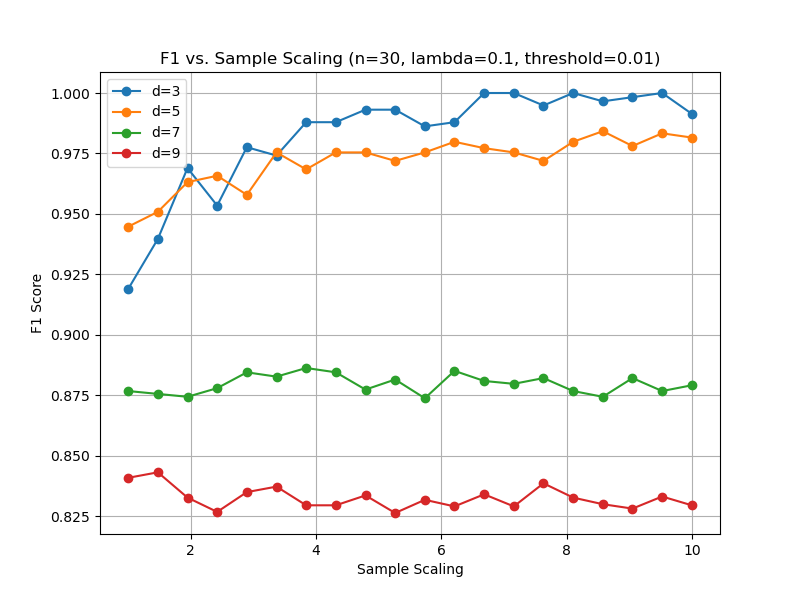

The file beside this chart, header and first rows:
sample_scaling, F1, d
1.0, 0.919, 3
1.474, 0.9397, 3
1.947, 0.969, 3
2.421, 0.9534, 3
2.895, 0.9776, 3
3.368, 0.9741, 3
3.842, 0.9879, 3
4.316, 0.9879, 3
4.789, 0.9931, 3
5.263, 0.9931, 3
5.737, 0.9862, 3
6.211, 0.9879, 3
6.684, 1.0, 3
7.158, 1.0, 3
7.632, 0.9948, 3
8.105, 1.0, 3
8.579, 0.9966, 3
9.053, 0.9983, 3
9.526, 1.0, 3
10.0, 0.9914, 3
1.0, 0.9447, 5
1.474, 0.9509, 5
1.947, 0.9632, 5
2.421, 0.9658, 5
2.895, 0.9579, 5
3.368, 0.9754, 5
3.842, 0.9684, 5
4.316, 0.9754, 5
4.789, 0.9754, 5
5.263, 0.9719, 5
5.737, 0.9754, 5
6.211, 0.9798, 5
6.684, 0.9772, 5
7.158, 0.9754, 5
7.632, 0.9719, 5
8.105, 0.9798, 5
8.579, 0.9842, 5
9.053, 0.9781, 5
9.526, 0.9833, 5
10.0, 0.9816, 5
1.0, 0.8768, 7
1.474, 0.8756, 7
1.947, 0.8744, 7
2.421, 0.878, 7
2.895, 0.8845, 7
3.368, 0.8827, 7
3.842, 0.8863, 7
4.316, 0.8845, 7
4.789, 0.8774, 7
5.263, 0.8815, 7
5.737, 0.8738, 7
6.211, 0.8851, 7
6.684, 0.881, 7
7.158, 0.8798, 7
7.632, 0.8821, 7
8.105, 0.8768, 7
8.579, 0.8744, 7
9.053, 0.8821, 7
9.526, 0.8768, 7
10.0, 0.8792, 7
... 20 more rows
